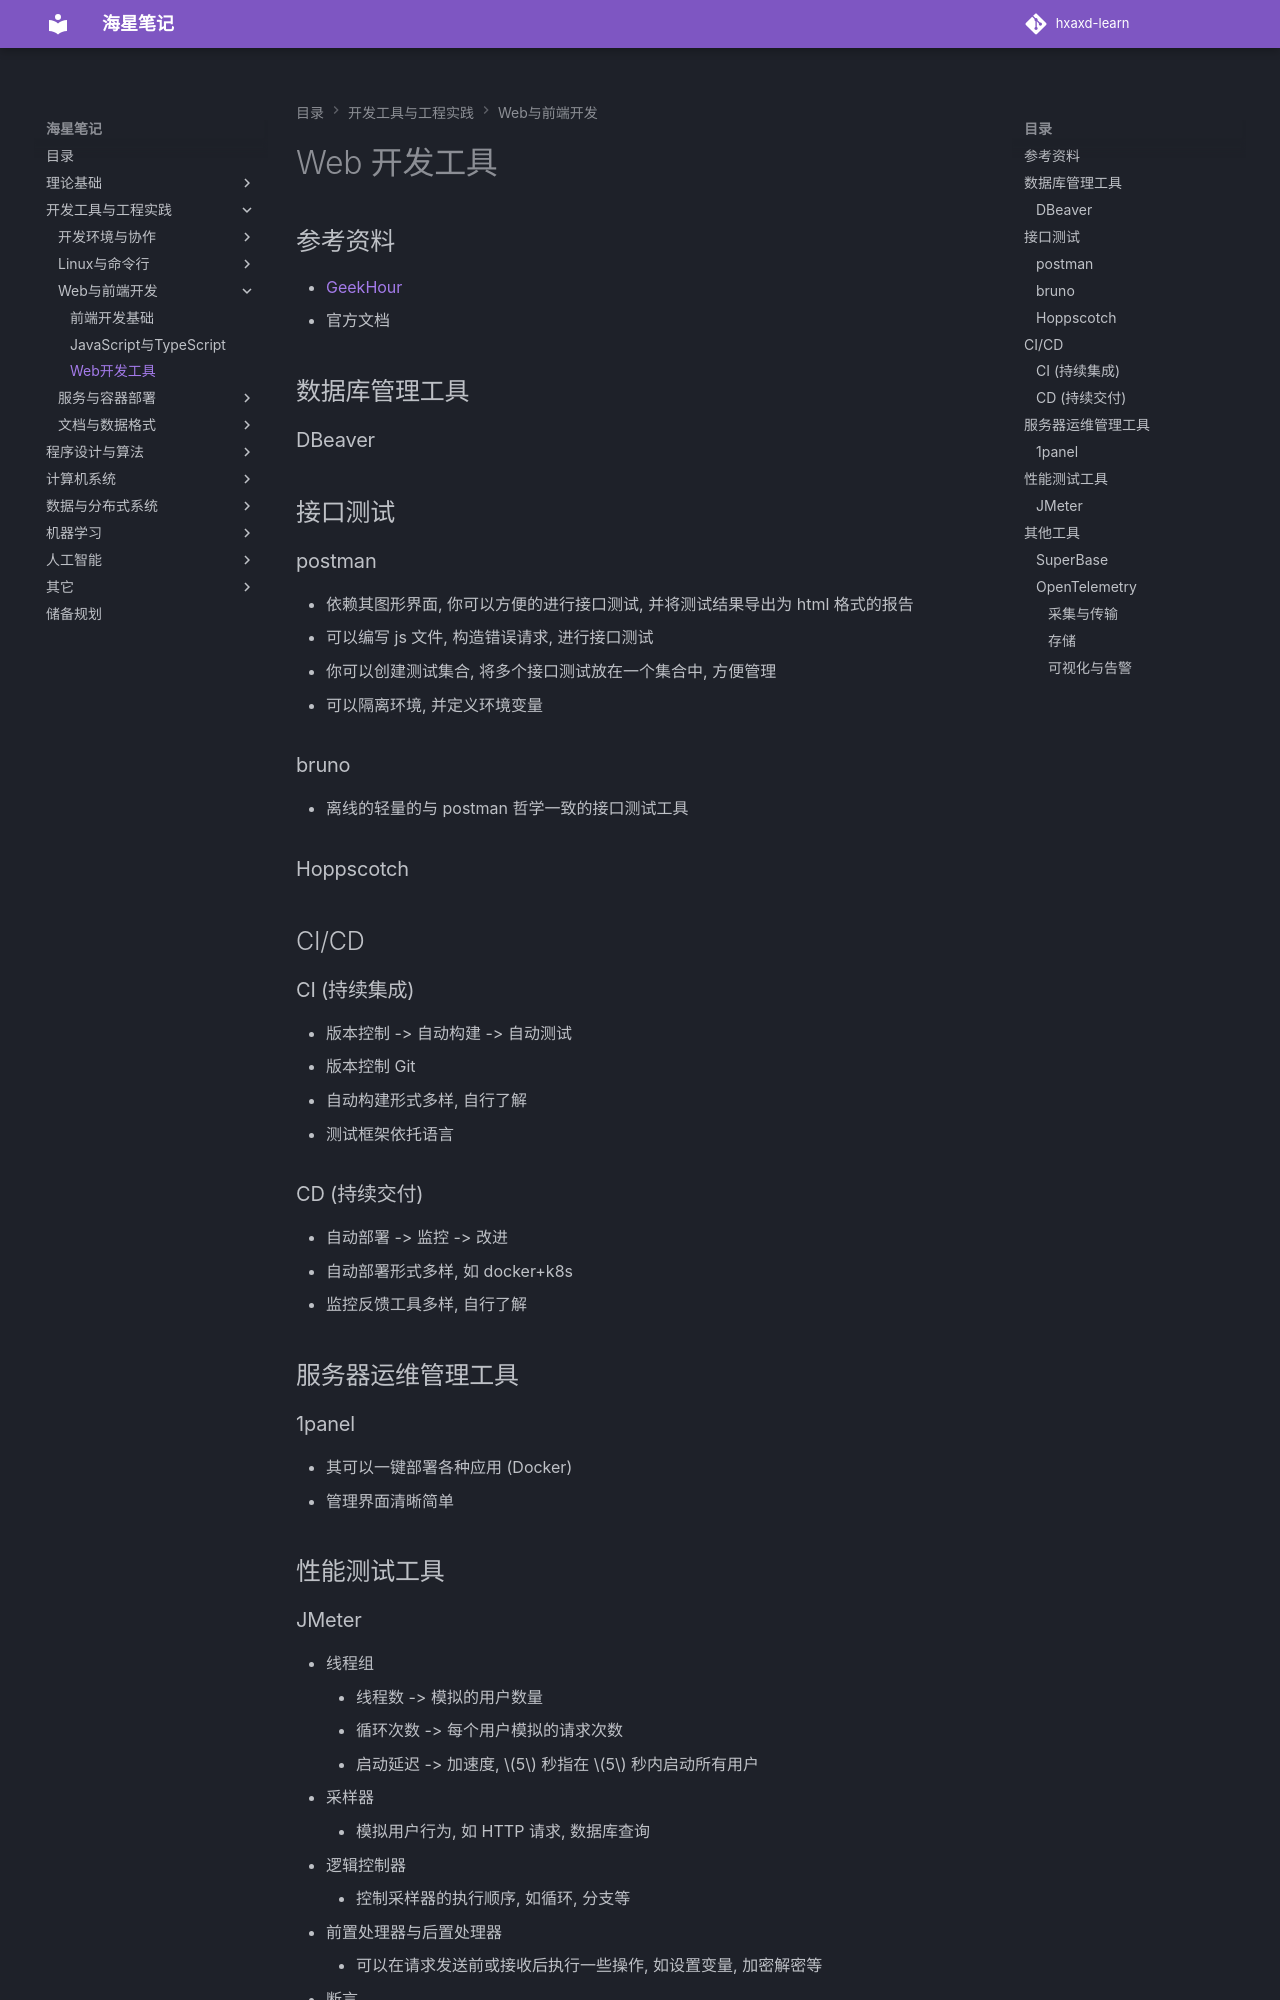

repository: hxaxd/hxaxd-learn · page: 工具/Web开发与部署/Web开发工具/index.html · generator: mkdocs

# Web 开发工具

## 参考资料

- [GeekHour](https://space.bilibili.com/102438649)
- 官方文档

## 数据库管理工具

### DBeaver

## 接口测试

### postman

- 依赖其图形界面, 你可以方便的进行接口测试, 并将测试结果导出为 html 格式的报告
- 可以编写 js 文件, 构造错误请求, 进行接口测试
- 你可以创建测试集合, 将多个接口测试放在一个集合中, 方便管理
- 可以隔离环境, 并定义环境变量

### bruno

- 离线的轻量的与 postman 哲学一致的接口测试工具

### Hoppscotch

## CI/CD

### CI (持续集成)

- 版本控制 -> 自动构建 -> 自动测试
- 版本控制 Git
- 自动构建形式多样, 自行了解
- 测试框架依托语言

### CD (持续交付)

- 自动部署 -> 监控 -> 改进
- 自动部署形式多样, 如 docker+k8s
- 监控反馈工具多样, 自行了解

## 服务器运维管理工具

### 1panel

- 其可以一键部署各种应用 (Docker)
- 管理界面清晰简单

## 性能测试工具
